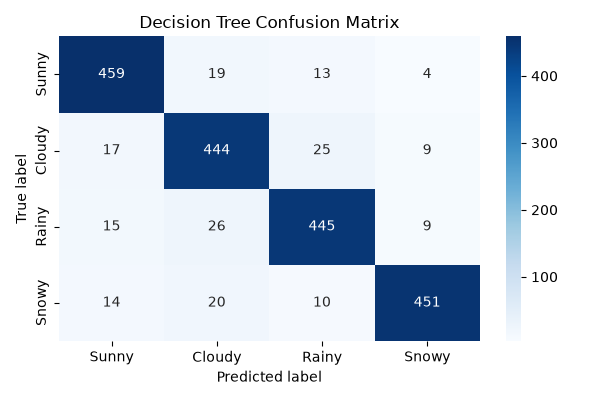

The file beside this chart, header and first rows:
, Sunny, Cloudy, Rainy, Snowy
Sunny, 459, 19, 13, 4
Cloudy, 17, 444, 25, 9
Rainy, 15, 26, 445, 9
Snowy, 14, 20, 10, 451
